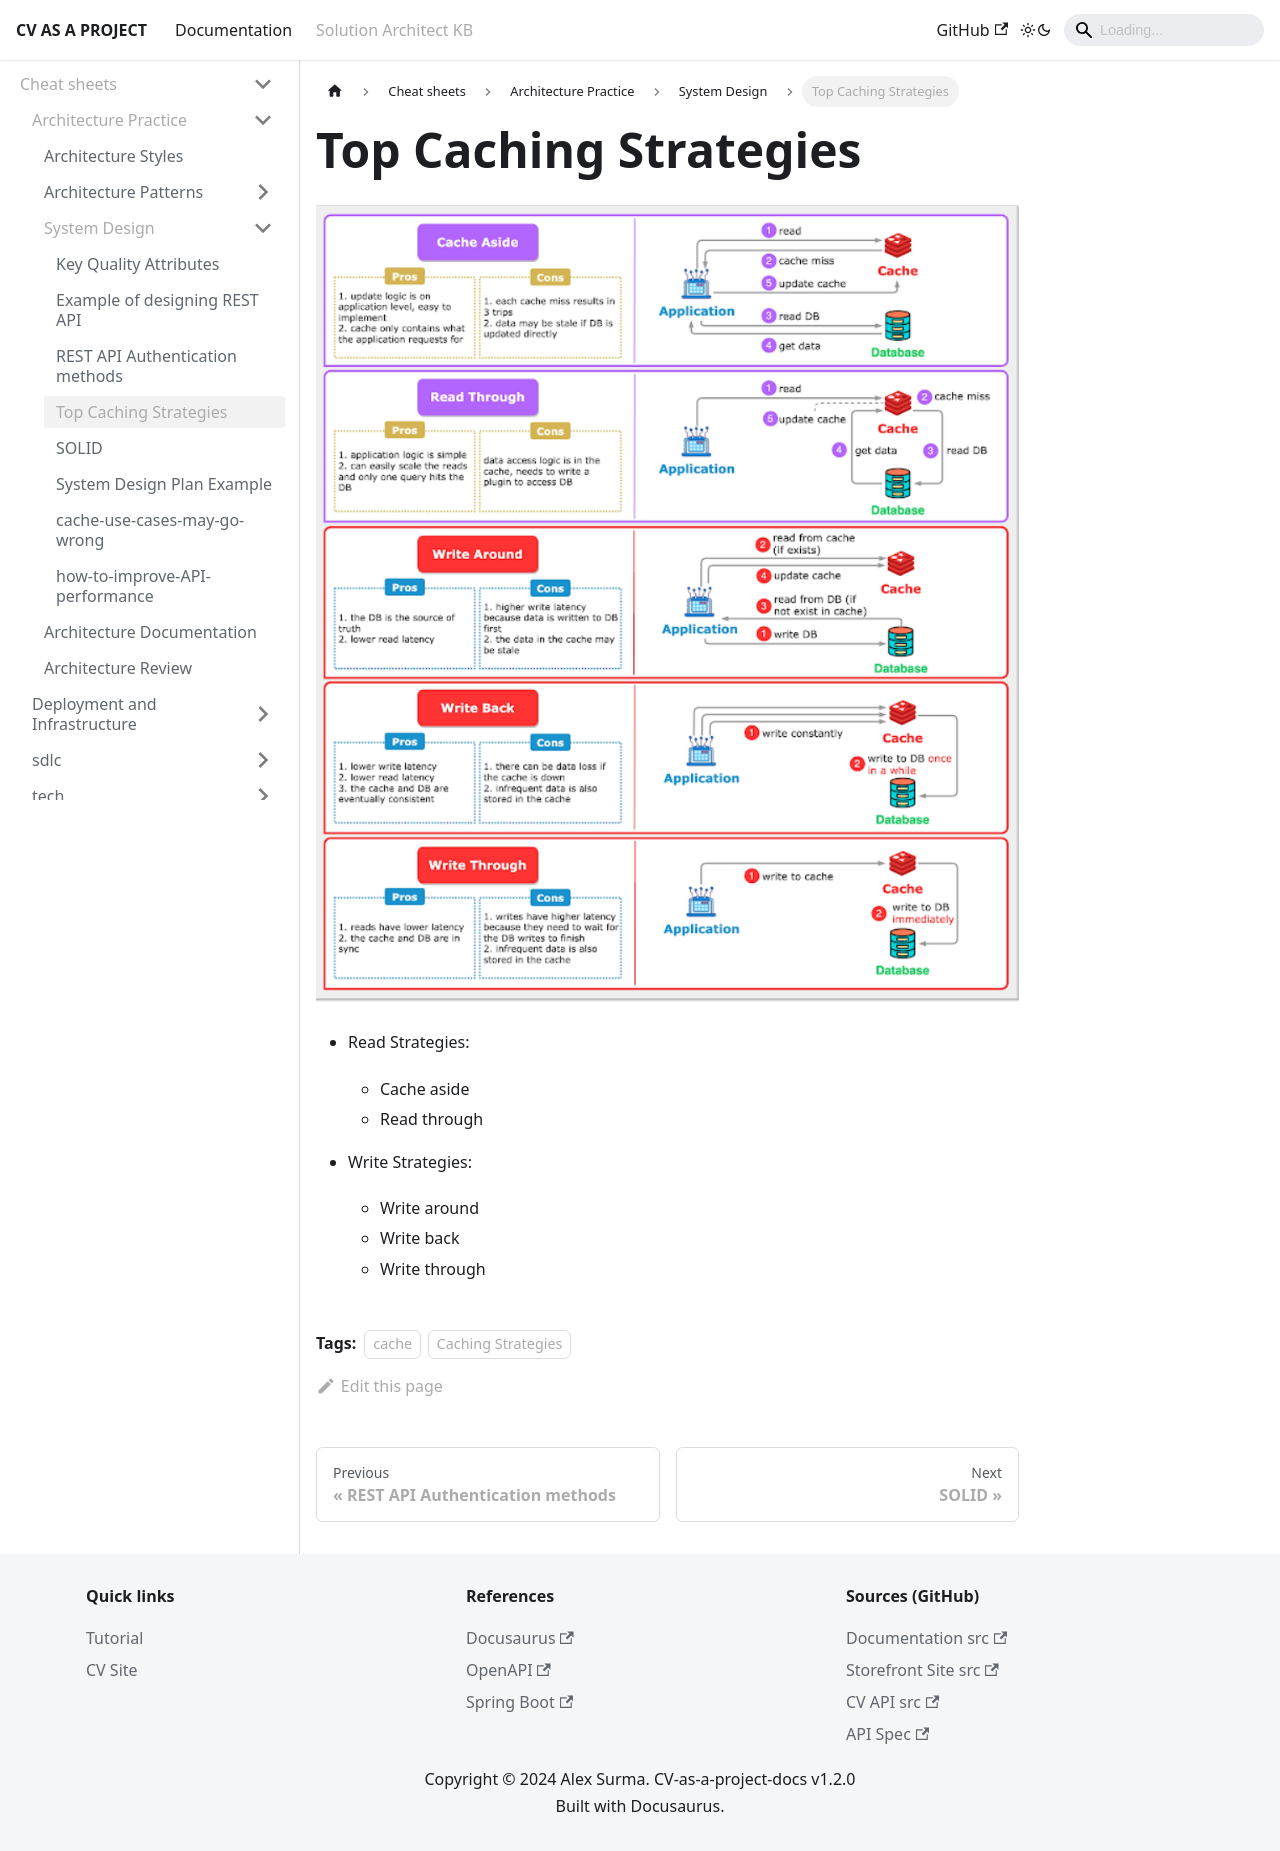

repository: aliaksandrsurma/cv-as-a-project-docs · page: docs/personal-kb/cheat-sheets/architecture-practice/system-design/top-caching-strategies.html · generator: docusaurus

---
sidebar_position: 4
title: Top Caching Strategies
tags:
  - cache
  - Caching Strategies
---

# Top Caching Strategies

![Top Caching Strategies](./images/top-cahing-strategies.png)

- Read Strategies:
    - Cache aside
    - Read through

- Write Strategies:
    - Write around
    - Write back
    - Write through
